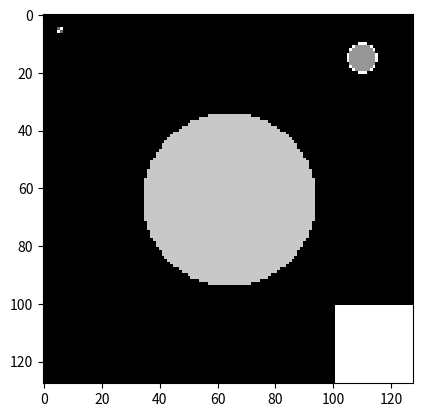

Reproduce this figure in Python.
import numpy as np
from matplotlib import pyplot as plt

# tworzymy tablice o wymiarach 128x128x3 (3 kanaly to RGB)
# uzupelnionione zerami = kolor czarny
data = np.zeros((128, 128, 3), dtype=np.uint8)


# chcemy zeby obrazek byl czarnobialy,
# wiec wszystkie trzy kanaly rgb uzupelniamy tymi samymi liczbami
# napiszmy do tego funkcje
def draw(img, x, y, color):
    img[x, y] = [color, color, color]

# zamalowanie 4 pikseli w lewym nym rogu
draw(data, 5, 5, 100)
draw(data, 6, 6, 100)
draw(data, 5, 6, 255)
draw(data, 6, 5, 255)


# rysowanie kilku figur na obrazku
for i in range(128):
    for j in range(128):
        if (i-64)**2 + (j-64)**2 < 900:
            draw(data, i, j, 200)
        elif i > 100 and j > 100:
            draw(data, i, j, 255)
        elif (i-15)**2 + (j-110)**2 < 25:
            draw(data, i, j, 150)
        elif (i-15)**2 + (j-110)**2 == 25 or (i-15)**2 + (j-110)**2 == 26:
            draw(data, i, j, 255)


# konwersja macierzy na obrazek iwietlenie
plt.imshow(data, interpolation='nearest')
plt.show()

